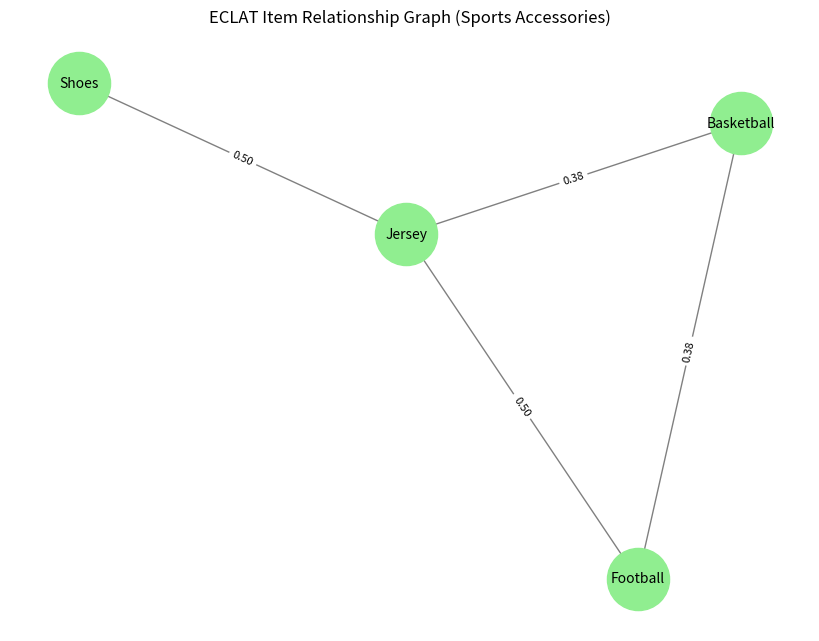

This chart was generated by the following Python code:
import pandas as pd
import itertools
import networkx as nx
import matplotlib.pyplot as plt

# Sample Transactions (Customers buying sports accessories)
dataset = [
    ['Football', 'Shoes', 'Jersey'],
    ['Cricket Bat', 'Shoes', 'Jersey', 'Gloves'],
    ['Football', 'Jersey', 'Basketball'],
    ['Tennis Racket', 'Shoes'],
    ['Football', 'Shoes', 'Jersey', 'Basketball'],
    ['Cricket Bat', 'Gloves'],
    ['Tennis Racket', 'Shoes', 'Jersey'],
    ['Basketball', 'Football', 'Jersey'],
]

# Convert transactions into vertical format (Item -> Transaction IDs)
transaction_dict = {}
for tid, transaction in enumerate(dataset):
    for item in transaction:
        if item not in transaction_dict:
            transaction_dict[item] = set()
        transaction_dict[item].add(tid)

# ECLAT Algorithm
def eclat(prefix, items, min_support, frequent_itemsets):
    """Recursive ECLAT algorithm to find frequent itemsets."""
    while items:
        item, tids = items.pop()
        support = len(tids) / len(dataset)
        if support >= min_support:
            new_prefix = prefix + [item]
            frequent_itemsets.append((new_prefix, support))

            # Compute intersections with remaining items
            new_items = [(other, tids & transaction_dict[other]) for other, _ in items]
            new_items = [(item, tids) for item, tids in new_items if len(tids) / len(dataset) >= min_support]

            eclat(new_prefix, new_items, min_support, frequent_itemsets)

# Run ECLAT
min_support = 0.3
frequent_itemsets = []
eclat([], list(transaction_dict.items()), min_support, frequent_itemsets)

# Convert frequent itemsets to DataFrame
frequent_itemsets_df = pd.DataFrame(frequent_itemsets, columns=["Itemset", "Support"])
frequent_itemsets_df["Itemset"] = frequent_itemsets_df["Itemset"].apply(lambda x: ', '.join(x))

# Display Frequent Itemsets
print("Frequent Itemsets:")
print(frequent_itemsets_df)

# -------------------- ECLAT Graph Visualization --------------------
def draw_eclat_graph(frequent_itemsets):
    """Visualize item relationships from frequent itemsets using NetworkX."""
    G = nx.Graph()

    for itemset, support in frequent_itemsets:
        items = itemset.split(", ")
        if len(items) > 1:
            for pair in itertools.combinations(items, 2):
                G.add_edge(pair[0], pair[1], weight=support)

    plt.figure(figsize=(8, 6))
    pos = nx.spring_layout(G, seed=42)
    labels = {edge: f"{G.edges[edge]['weight']:.2f}" for edge in G.edges}
    nx.draw(G, pos, with_labels=True, node_size=2000, node_color="lightgreen", edge_color="gray", font_size=10)
    nx.draw_networkx_edge_labels(G, pos, edge_labels=labels, font_size=8)
    plt.title("ECLAT Item Relationship Graph (Sports Accessories)")
    plt.show()

# Draw the ECLAT Graph
draw_eclat_graph(frequent_itemsets_df.values)
